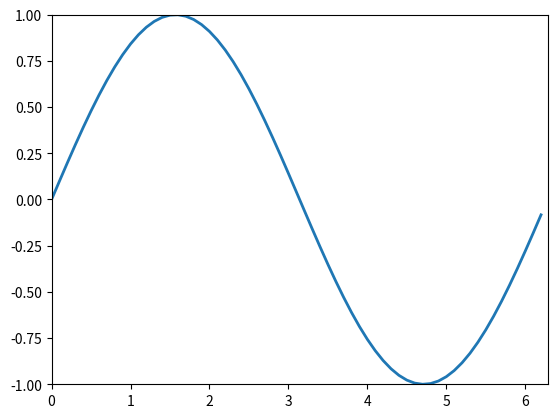

The script that saved this image:
import numpy as np
import matplotlib.pyplot as plt
from matplotlib.animation import FuncAnimation

fig, ax = plt.subplots()

anim_object, = plt.plot([], [], '-', lw = 2)

xdata, ydata = [], []

ax.set_xlim(0, 2*np.pi)
ax.set_ylim(-1, 1)

def update(frame):
  xdata.append(frame)
  ydata.append(np.sin(frame))
  anim_object.set_data(xdata, ydata)
  return anim_object,

ani = FuncAnimation(fig,
                   update,
                   interval = 100,
                   frames = np.arange(0, 2*np.pi, 0.1)
                   )
ani.save ('lec_7_create_animation.gif')
#plt.show()

